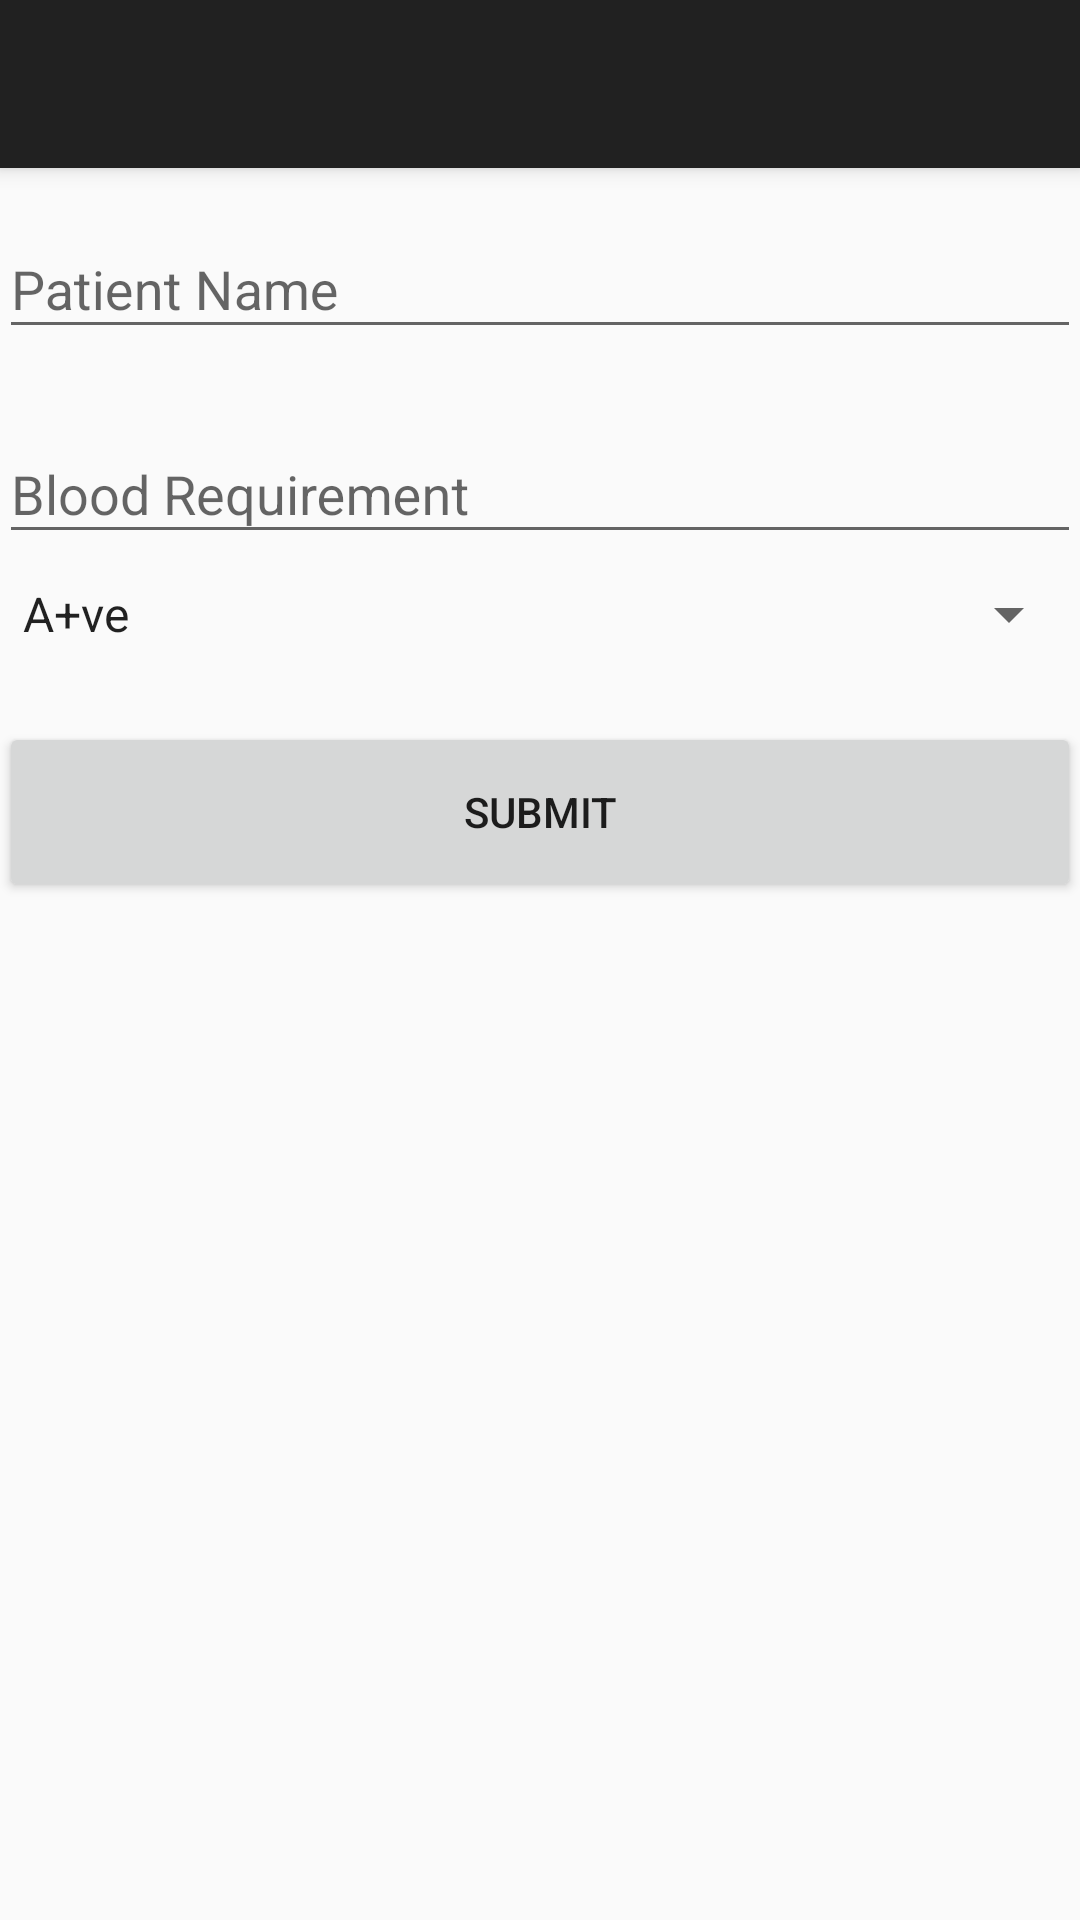

Reconstruct the res/layout file that produces this screen, plus the resources it refers to.
<!-- AndroidManifest.xml: application theme AppTheme.NoActionBar -->
<!-- res/layout/activity_request_blood_hosp.xml -->
<?xml version="1.0" encoding="utf-8"?>

<android.support.design.widget.CoordinatorLayout xmlns:android="http://schemas.android.com/apk/res/android"
    xmlns:app="http://schemas.android.com/apk/res-auto"
    xmlns:tools="http://schemas.android.com/tools"
    android:layout_width="match_parent"
    android:layout_height="match_parent"
    android:fitsSystemWindows="true"
    tools:context="com.donars.srp.bloodbank.RequestBloodHosp">

    <android.support.design.widget.AppBarLayout
        android:layout_width="match_parent"
        android:layout_height="wrap_content"
        android:theme="@style/AppTheme.AppBarOverlay">

        <android.support.v7.widget.Toolbar
            android:id="@+id/toolbar"
            android:layout_width="match_parent"
            android:layout_height="?attr/actionBarSize"
            android:background="?attr/colorPrimary"
            app:popupTheme="@style/AppTheme.PopupOverlay" />

    </android.support.design.widget.AppBarLayout>

    <include layout="@layout/content_request_blood_hosp" />

</android.support.design.widget.CoordinatorLayout>
<!-- res/layout/content_request_blood_hosp.xml (included above) -->
<?xml version="1.0" encoding="utf-8"?>

<LinearLayout xmlns:android="http://schemas.android.com/apk/res/android"
    xmlns:app="http://schemas.android.com/apk/res-auto"
    xmlns:tools="http://schemas.android.com/tools"
    android:id="@+id/content_request_blood_hosp"
    android:layout_width="match_parent"
    android:layout_height="match_parent"
    android:paddingBottom="@dimen/activity_vertical_margin"
    android:paddingLeft="@dimen/activity_horizontal_margin"
    android:paddingRight="@dimen/activity_horizontal_margin"
    android:paddingTop="@dimen/activity_vertical_margin"
    android:orientation="vertical"
    app:layout_behavior="@string/appbar_scrolling_view_behavior"
    tools:context="com.donars.srp.bloodbank.RequestBloodHosp"
    tools:showIn="@layout/activity_request_blood_hosp"
    android:weightSum="1">

    
    <android.support.design.widget.TextInputLayout
        android:layout_width="match_parent"
        android:layout_height="wrap_content"
        android:layout_marginTop="8dp"
        android:layout_marginBottom="8dp">
        <EditText android:id="@+id/input_name"
            android:layout_width="match_parent"
            android:layout_height="wrap_content"
            android:inputType="textCapWords"
            android:hint="Patient Name" />
    </android.support.design.widget.TextInputLayout>

    
    <android.support.design.widget.TextInputLayout
        android:layout_width="match_parent"
        android:layout_height="wrap_content"
        android:layout_marginTop="8dp"
        android:layout_marginBottom="8dp">
        <EditText android:id="@+id/input_bloodrequ"
            android:layout_width="match_parent"
            android:layout_height="wrap_content"
            android:inputType="textCapWords"
            android:hint="Blood Requirement" />
    </android.support.design.widget.TextInputLayout>

    <Spinner
        android:id="@+id/spinner1"
        android:layout_width="match_parent"
        android:layout_height="wrap_content"
        android:entries="@array/blood_group"
        android:prompt="@string/blood_prompt" />
    
    <android.support.v7.widget.AppCompatButton
        android:id="@+id/btn_submit"
        android:layout_width="fill_parent"
        android:layout_height="0dp"
        android:layout_marginTop="24dp"
        android:layout_marginBottom="24dp"
        android:padding="12dp"
        android:text="Submit"
        android:clickable="false"
        android:layout_weight="0.16" />

</LinearLayout>
<!-- resources referenced by this layout -->
<resources>
  <string-array name="blood_group">
          <item>A+ve</item>
          <item>A-ve</item>
          <item>B+ve</item>
          <item>B-ve</item>
          <item>O+ve</item>
          <item>O-ve</item>
          <item>AB+ve</item>
          <item>AB-ve</item>
      </string-array>
  <string name="blood_prompt">Choose a Blood Group</string>
  <style name="AppTheme.AppBarOverlay" parent="ThemeOverlay.AppCompat.Dark.ActionBar" />
  <style name="AppTheme.PopupOverlay" parent="ThemeOverlay.AppCompat.Light" />
  <style name="AppTheme.NoActionBar">
          <item name="windowActionBar">false</item>
          <item name="windowNoTitle">true</item>
      </style>
</resources>
